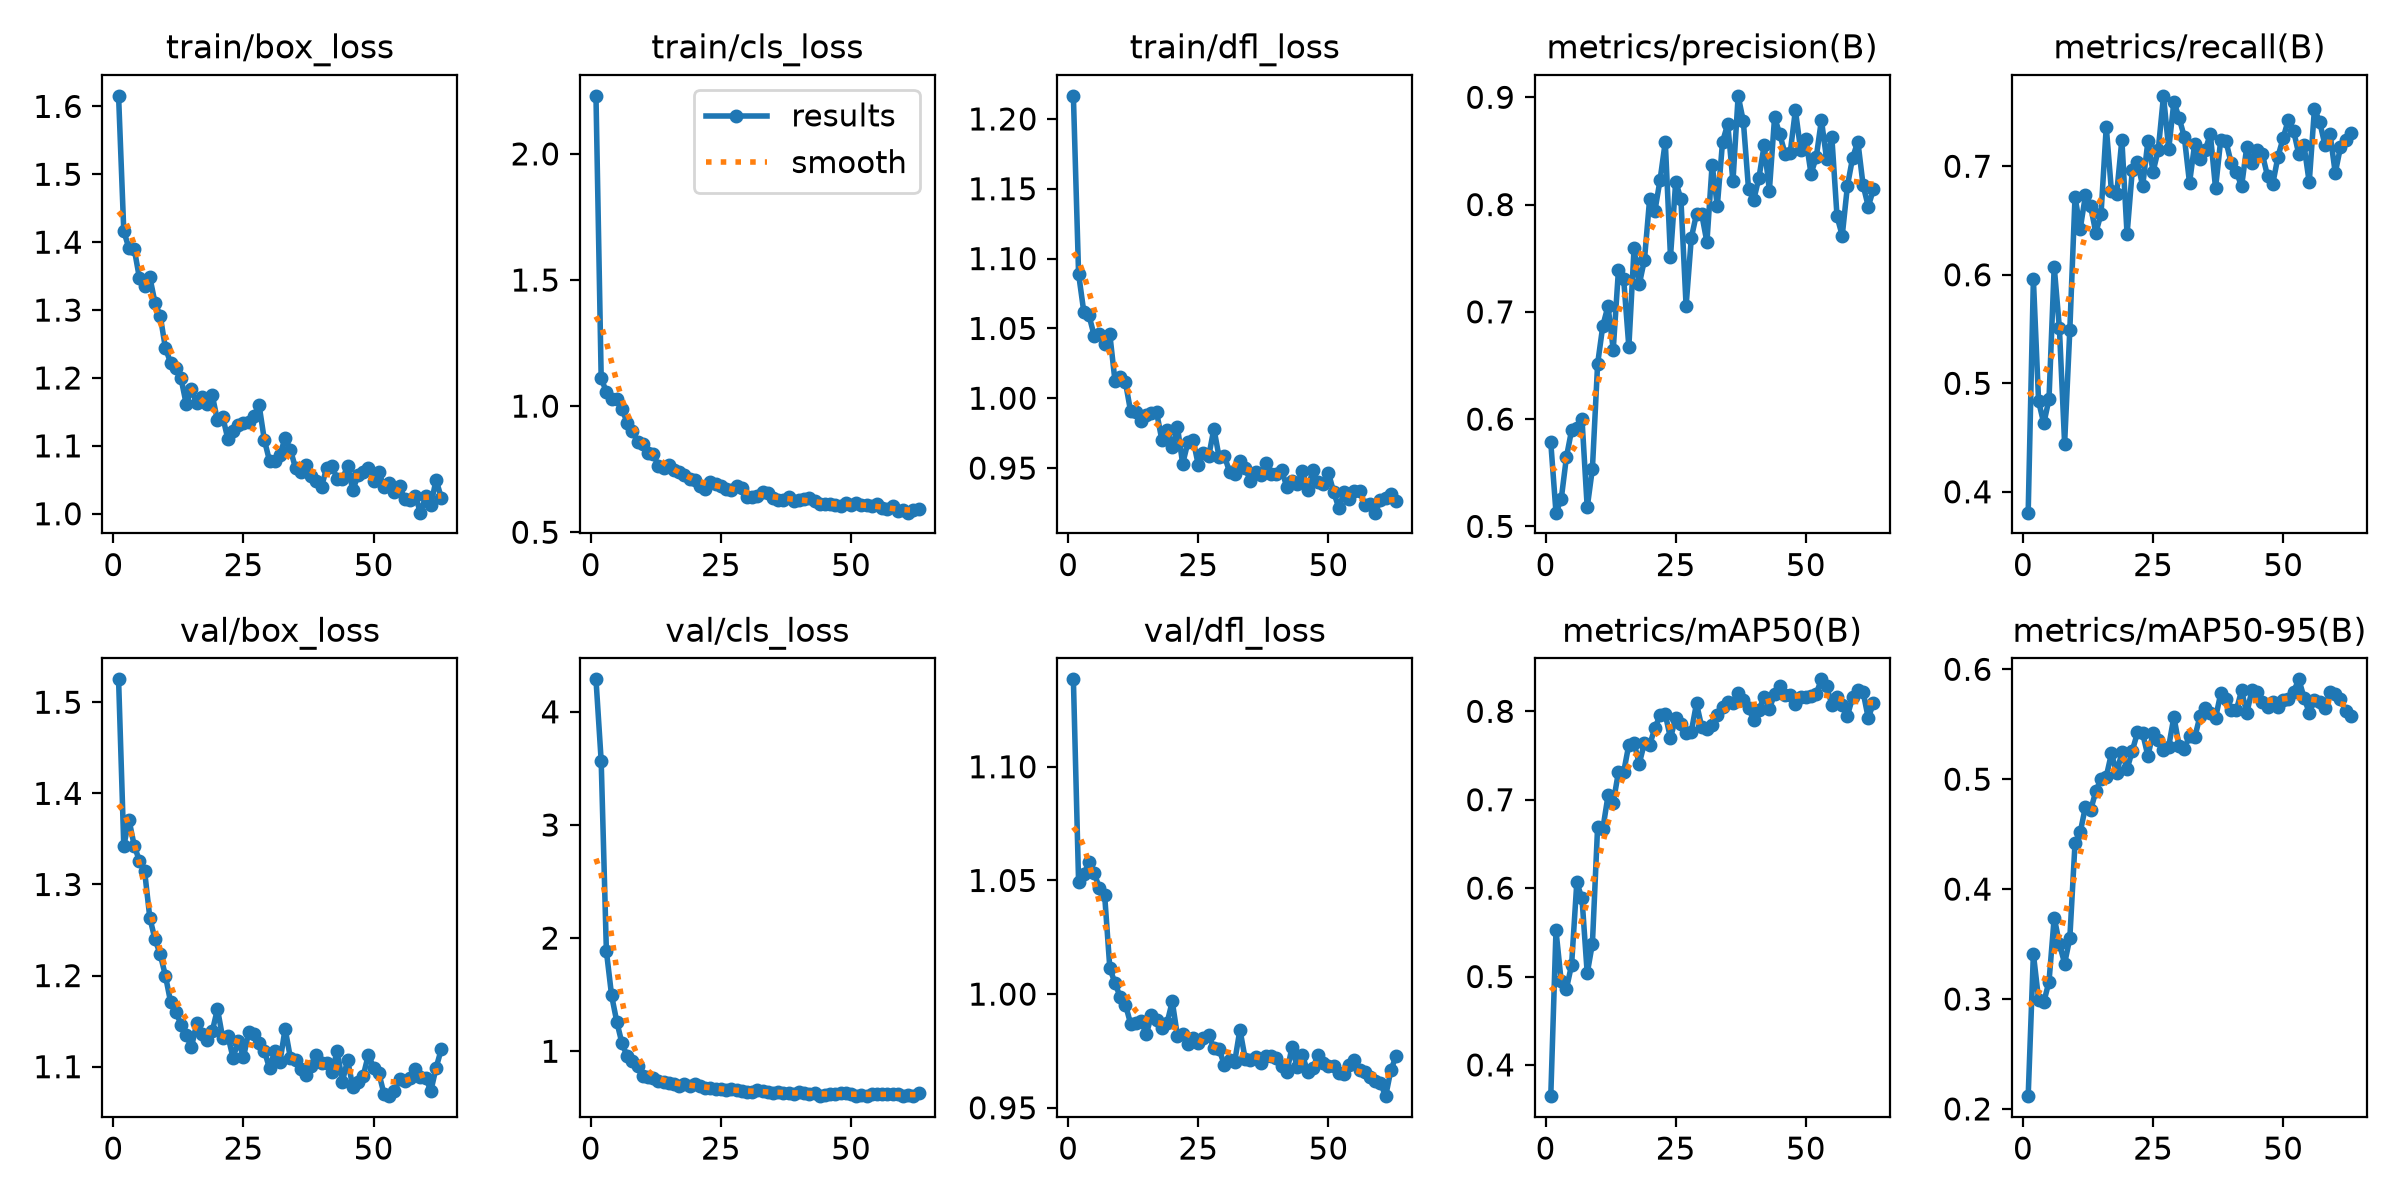

Data behind this chart, as committed beside it:
epoch, time, train/box_loss, train/cls_loss, train/dfl_loss, metrics/precision(B), metrics/recall(B), metrics/mAP50(B), metrics/mAP50-95(B), val/box_loss, val/cls_loss, val/dfl_loss, lr/pg0, lr/pg1, lr/pg2
1, 15.11, 1.616, 2.23, 1.217, 0.5783, 0.3808, 0.3646, 0.2116, 1.525, 4.287, 1.138, 0.0003922, 0.0003922, 0.0003922
2, 19.73, 1.416, 1.111, 1.089, 0.5128, 0.5959, 0.5522, 0.3411, 1.342, 3.566, 1.049, 0.0008068, 0.0008068, 0.0008068
3, 24.33, 1.391, 1.055, 1.062, 0.5251, 0.4835, 0.4946, 0.2995, 1.371, 1.885, 1.053, 0.001219, 0.001219, 0.001219
4, 28.84, 1.391, 1.026, 1.059, 0.5644, 0.463, 0.486, 0.2972, 1.343, 1.493, 1.058, 0.001241, 0.001241, 0.001241
5, 33.31, 1.347, 1.027, 1.045, 0.5897, 0.4854, 0.5132, 0.3158, 1.326, 1.26, 1.053, 0.001238, 0.001238, 0.001238
6, 37.74, 1.335, 0.9882, 1.046, 0.5922, 0.6075, 0.6065, 0.3741, 1.315, 1.069, 1.047, 0.001235, 0.001235, 0.001235
7, 42.34, 1.349, 0.9342, 1.038, 0.5998, 0.5507, 0.5884, 0.3504, 1.264, 0.9561, 1.044, 0.001231, 0.001231, 0.001231
8, 46.99, 1.311, 0.9008, 1.046, 0.5176, 0.4444, 0.5036, 0.3323, 1.24, 0.9179, 1.012, 0.001228, 0.001228, 0.001228
9, 51.49, 1.292, 0.8579, 1.012, 0.5539, 0.549, 0.5373, 0.3553, 1.223, 0.8683, 1.005, 0.001225, 0.001225, 0.001225
10, 55.86, 1.244, 0.8479, 1.015, 0.6515, 0.672, 0.6696, 0.4418, 1.2, 0.7855, 0.9988, 0.001222, 0.001222, 0.001222
11, 60.29, 1.222, 0.8132, 1.012, 0.6871, 0.6423, 0.6669, 0.4516, 1.171, 0.7748, 0.9954, 0.001219, 0.001219, 0.001219
12, 64.97, 1.215, 0.811, 0.9905, 0.7054, 0.6732, 0.7048, 0.4749, 1.16, 0.7648, 0.987, 0.001216, 0.001216, 0.001216
13, 69.43, 1.199, 0.7612, 0.9902, 0.6648, 0.663, 0.6967, 0.4718, 1.146, 0.7387, 0.9873, 0.001213, 0.001213, 0.001213
14, 73.81, 1.162, 0.7564, 0.9834, 0.7389, 0.6388, 0.7312, 0.4891, 1.135, 0.7248, 0.9882, 0.00121, 0.00121, 0.00121
15, 78.42, 1.183, 0.7668, 0.9882, 0.7309, 0.6561, 0.7309, 0.5002, 1.121, 0.7232, 0.9823, 0.001207, 0.001207, 0.001207
16, 82.95, 1.163, 0.7477, 0.9896, 0.6673, 0.7364, 0.7624, 0.5022, 1.148, 0.7148, 0.9906, 0.001204, 0.001204, 0.001204
17, 87.64, 1.172, 0.7389, 0.9899, 0.7592, 0.677, 0.7639, 0.5234, 1.136, 0.6955, 0.9886, 0.0012, 0.0012, 0.0012
18, 92.94, 1.162, 0.7267, 0.9701, 0.7256, 0.6744, 0.7409, 0.5057, 1.129, 0.7101, 0.9853, 0.001197, 0.001197, 0.001197
19, 97.55, 1.175, 0.7101, 0.9773, 0.7486, 0.7245, 0.7643, 0.5244, 1.139, 0.6967, 0.9873, 0.001194, 0.001194, 0.001194
20, 102, 1.137, 0.7055, 0.9648, 0.8055, 0.6372, 0.762, 0.5092, 1.163, 0.7064, 0.9968, 0.001191, 0.001191, 0.001191
21, 106.2, 1.143, 0.6846, 0.9792, 0.7939, 0.6963, 0.7811, 0.5257, 1.132, 0.6959, 0.9815, 0.001188, 0.001188, 0.001188
22, 110.7, 1.11, 0.6724, 0.9531, 0.823, 0.7036, 0.7955, 0.5425, 1.134, 0.6761, 0.9826, 0.001185, 0.001185, 0.001185
23, 115.2, 1.121, 0.6996, 0.9684, 0.8585, 0.6818, 0.7965, 0.5416, 1.11, 0.6724, 0.9783, 0.001182, 0.001182, 0.001182
24, 119.7, 1.131, 0.6921, 0.9703, 0.7513, 0.7228, 0.7696, 0.5212, 1.128, 0.6672, 0.9808, 0.001179, 0.001179, 0.001179
25, 123.9, 1.134, 0.6829, 0.9523, 0.8212, 0.6951, 0.7927, 0.542, 1.111, 0.6659, 0.9784, 0.001176, 0.001176, 0.001176
26, 128.4, 1.136, 0.6701, 0.9607, 0.8053, 0.7154, 0.7854, 0.5358, 1.138, 0.6543, 0.9808, 0.001173, 0.001173, 0.001173
27, 132.8, 1.144, 0.666, 0.9584, 0.7054, 0.7649, 0.7752, 0.5266, 1.136, 0.663, 0.9821, 0.00117, 0.00117, 0.00117
28, 137, 1.16, 0.6828, 0.9782, 0.7688, 0.7156, 0.7771, 0.5297, 1.126, 0.6572, 0.9762, 0.001166, 0.001166, 0.001166
29, 141.4, 1.109, 0.6743, 0.9578, 0.7913, 0.7594, 0.809, 0.5568, 1.117, 0.6474, 0.9758, 0.001163, 0.001163, 0.001163
30, 145.8, 1.078, 0.6407, 0.9588, 0.7911, 0.7445, 0.7822, 0.5304, 1.098, 0.6418, 0.9689, 0.00116, 0.00116, 0.00116
31, 150.1, 1.078, 0.6388, 0.9475, 0.7649, 0.7271, 0.7796, 0.5274, 1.117, 0.6437, 0.9709, 0.001157, 0.001157, 0.001157
32, 154.4, 1.087, 0.6426, 0.9457, 0.837, 0.6846, 0.7843, 0.5395, 1.105, 0.654, 0.9703, 0.001154, 0.001154, 0.001154
33, 158.7, 1.112, 0.6612, 0.9554, 0.7987, 0.7208, 0.7959, 0.538, 1.142, 0.6485, 0.9844, 0.001151, 0.001151, 0.001151
34, 163.1, 1.095, 0.6554, 0.9502, 0.8584, 0.7062, 0.8048, 0.5571, 1.11, 0.6369, 0.9717, 0.001148, 0.001148, 0.001148
35, 167.5, 1.067, 0.6348, 0.9408, 0.8751, 0.7146, 0.811, 0.5644, 1.107, 0.6271, 0.9708, 0.001145, 0.001145, 0.001145
36, 171.7, 1.061, 0.626, 0.947, 0.8215, 0.7297, 0.8098, 0.5604, 1.097, 0.6389, 0.9721, 0.001142, 0.001142, 0.001142
37, 176, 1.072, 0.6289, 0.9454, 0.9013, 0.6797, 0.8202, 0.5558, 1.091, 0.6335, 0.9696, 0.001139, 0.001139, 0.001139
38, 180.2, 1.056, 0.6395, 0.9534, 0.8775, 0.7246, 0.8132, 0.578, 1.1, 0.635, 0.973, 0.001136, 0.001136, 0.001136
39, 184.5, 1.049, 0.6255, 0.946, 0.8141, 0.7231, 0.8038, 0.573, 1.113, 0.6257, 0.9727, 0.001132, 0.001132, 0.001132
40, 188.8, 1.04, 0.6273, 0.9456, 0.8044, 0.7029, 0.7901, 0.5632, 1.104, 0.6424, 0.9718, 0.001129, 0.001129, 0.001129
41, 193.1, 1.068, 0.6308, 0.9485, 0.8251, 0.6951, 0.8015, 0.5628, 1.104, 0.6351, 0.9686, 0.001126, 0.001126, 0.001126
42, 197.5, 1.07, 0.6364, 0.9368, 0.8553, 0.6814, 0.8166, 0.5807, 1.094, 0.6241, 0.9655, 0.001123, 0.001123, 0.001123
43, 201.8, 1.052, 0.6229, 0.9409, 0.8131, 0.7179, 0.8026, 0.5599, 1.117, 0.6269, 0.9766, 0.00112, 0.00112, 0.00112
44, 206, 1.05, 0.6117, 0.9389, 0.8814, 0.7031, 0.8199, 0.5814, 1.084, 0.6068, 0.968, 0.001117, 0.001117, 0.001117
45, 210.3, 1.071, 0.6105, 0.9477, 0.8656, 0.7152, 0.8284, 0.5795, 1.107, 0.6145, 0.9732, 0.001114, 0.001114, 0.001114
46, 214.7, 1.035, 0.6101, 0.9344, 0.8475, 0.7108, 0.8179, 0.5706, 1.078, 0.6187, 0.9659, 0.001111, 0.001111, 0.001111
47, 219.1, 1.056, 0.6076, 0.9484, 0.8483, 0.6908, 0.819, 0.5657, 1.083, 0.624, 0.9676, 0.001108, 0.001108, 0.001108
48, 223.4, 1.062, 0.6047, 0.9401, 0.888, 0.6839, 0.8083, 0.5703, 1.09, 0.6344, 0.973, 0.001105, 0.001105, 0.001105
49, 227.8, 1.068, 0.6165, 0.9385, 0.8511, 0.7089, 0.8157, 0.5659, 1.113, 0.6322, 0.9699, 0.001102, 0.001102, 0.001102
50, 232.1, 1.048, 0.6079, 0.9466, 0.8612, 0.7262, 0.8162, 0.5724, 1.099, 0.6221, 0.9685, 0.001098, 0.001098, 0.001098
51, 236.6, 1.062, 0.6139, 0.933, 0.8288, 0.743, 0.8173, 0.5734, 1.093, 0.6074, 0.9682, 0.001095, 0.001095, 0.001095
52, 241.1, 1.039, 0.6097, 0.9214, 0.8439, 0.7326, 0.8199, 0.5796, 1.07, 0.6147, 0.9654, 0.001092, 0.001092, 0.001092
53, 245.5, 1.046, 0.6087, 0.9325, 0.8789, 0.7109, 0.8362, 0.5908, 1.068, 0.6089, 0.9648, 0.001089, 0.001089, 0.001089
54, 250.1, 1.032, 0.6042, 0.9278, 0.842, 0.7192, 0.8283, 0.5742, 1.073, 0.6248, 0.9687, 0.001086, 0.001086, 0.001086
55, 254.6, 1.041, 0.61, 0.9335, 0.8629, 0.6852, 0.8077, 0.5606, 1.087, 0.6187, 0.9712, 0.001083, 0.001083, 0.001083
56, 259.1, 1.022, 0.5948, 0.9336, 0.7889, 0.7528, 0.816, 0.5717, 1.084, 0.6226, 0.9666, 0.00108, 0.00108, 0.00108
57, 263.5, 1.021, 0.5932, 0.9235, 0.771, 0.741, 0.8072, 0.5702, 1.087, 0.6257, 0.9658, 0.001077, 0.001077, 0.001077
58, 267.9, 1.026, 0.6027, 0.9245, 0.8176, 0.72, 0.7952, 0.5648, 1.098, 0.6245, 0.9637, 0.001074, 0.001074, 0.001074
59, 272.4, 1.002, 0.5841, 0.9181, 0.8438, 0.7299, 0.8159, 0.5797, 1.088, 0.6186, 0.962, 0.001071, 0.001071, 0.001071
60, 277, 1.025, 0.5863, 0.9271, 0.8588, 0.6937, 0.8237, 0.5774, 1.088, 0.603, 0.9609, 0.001067, 0.001067, 0.001067
... 3 more rows
